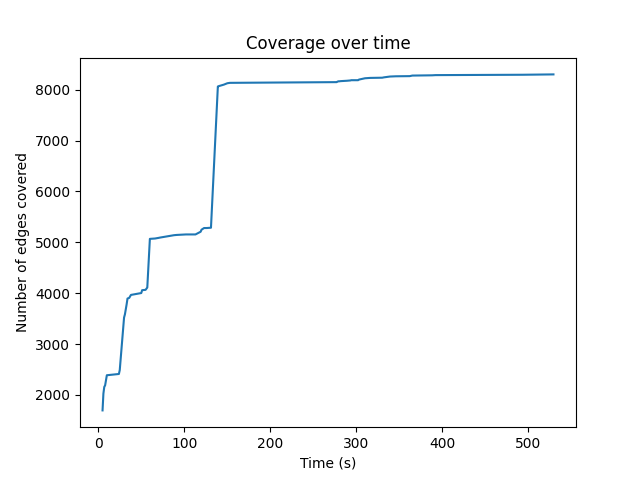

The data file committed next to this chart (first rows):
5, 1696
6, 2026
7, 2157
8, 2189
10, 2387
24, 2412
25, 2489
30, 3521
31, 3584
33, 3782
34, 3895
36, 3908
38, 3966
50, 4003
51, 4059
55, 4066
57, 4112
60, 5068
66, 5075
70, 5087
72, 5094
88, 5140
91, 5145
102, 5155
113, 5155
119, 5208
120, 5248
123, 5281
126, 5281
131, 5287
139, 8063
140, 8070
146, 8100
150, 8127
153, 8135
277, 8149
278, 8158
279, 8165
280, 8165
282, 8169
289, 8176
293, 8182
294, 8187
302, 8187
303, 8199
310, 8225
316, 8232
330, 8236
332, 8243
339, 8259
346, 8264
362, 8267
365, 8278
388, 8283
392, 8287
393, 8287
493, 8294
529, 8301
